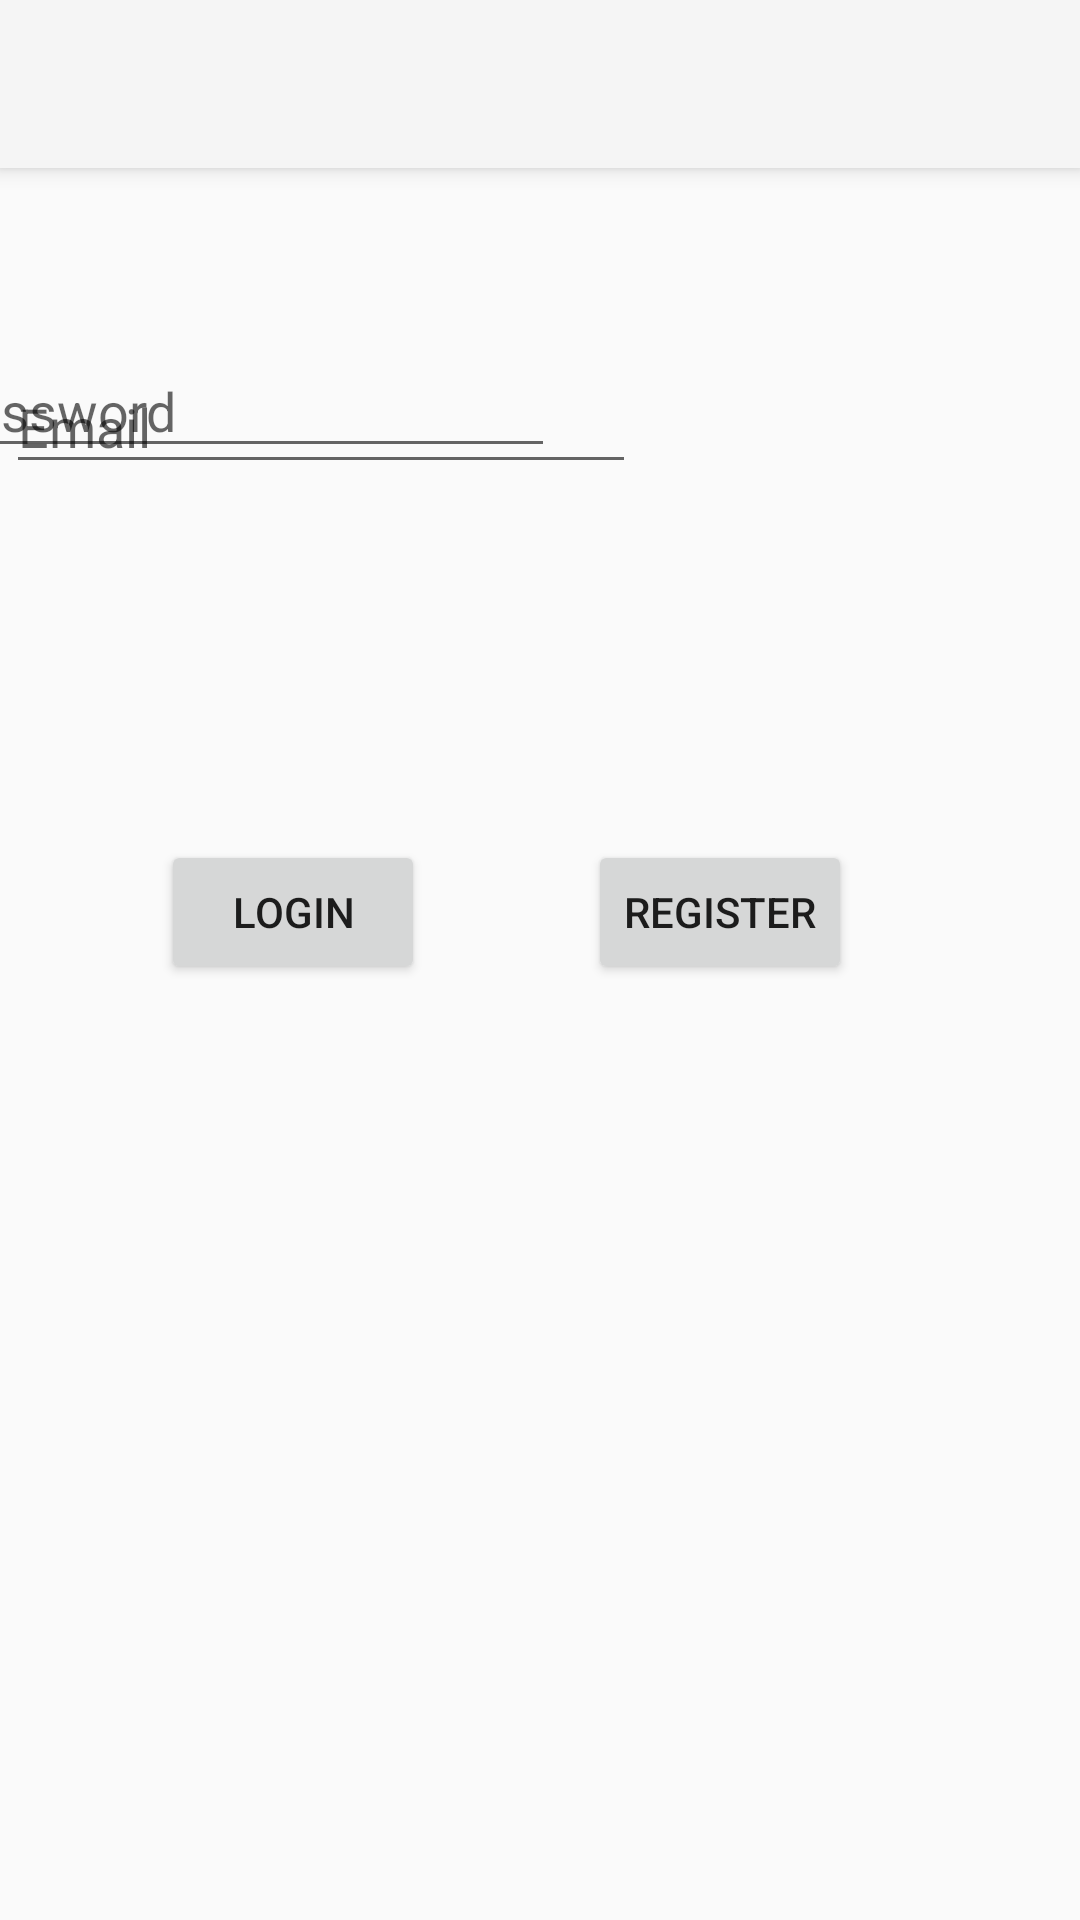

Here is an Android app screen rendered from its layout file. Give the layout XML and the strings, colors and styles it references.
<!-- AndroidManifest.xml: application theme Theme.Projectt -->
<!-- res/layout/activity_main.xml -->
<?xml version="1.0" encoding="utf-8"?>
<androidx.constraintlayout.widget.ConstraintLayout xmlns:android="http://schemas.android.com/apk/res/android"
    xmlns:app="http://schemas.android.com/apk/res-auto"
    xmlns:tools="http://schemas.android.com/tools"
    android:layout_width="match_parent"
    android:layout_height="match_parent"
    tools:context=".MainActivity">
    <androidx.appcompat.widget.Toolbar
        android:id="@+id/my_toolbar"
        android:layout_width="match_parent"
        android:layout_height="?attr/actionBarSize"
        android:background="?attr/colorPrimary"
        android:elevation="4dp"
        android:theme="@style/ThemeOverlay.AppCompat.ActionBar"
        app:layout_constraintEnd_toEndOf="parent"
        app:layout_constraintStart_toStartOf="parent"
        app:layout_constraintTop_toTopOf="parent"
        app:popupTheme="@style/ThemeOverlay.AppCompat.Light" />

    <Button
        android:id="@+id/button_register"
        android:layout_width="wrap_content"
        android:layout_height="wrap_content"
        android:layout_marginEnd="76dp"
        android:layout_marginBottom="312dp"
        android:text="@string/register"
        app:layout_constraintBottom_toBottomOf="parent"
        app:layout_constraintEnd_toEndOf="parent" />

    <Button
        android:id="@+id/button_login"
        android:layout_width="wrap_content"
        android:layout_height="wrap_content"
        android:layout_marginStart="64dp"
        android:layout_marginEnd="66dp"
        android:layout_marginBottom="312dp"
        android:text="@string/login"
        app:layout_constraintBottom_toBottomOf="parent"
        app:layout_constraintEnd_toStartOf="@+id/button_register"
        app:layout_constraintHorizontal_bias="0.482"
        app:layout_constraintStart_toStartOf="parent" />

    <EditText
        android:id="@+id/Username"
        android:layout_width="wrap_content"
        android:layout_height="wrap_content"
        android:layout_marginStart="28dp"
        android:layout_marginTop="120dp"
        android:layout_marginEnd="174dp"
        android:ems="10"
        android:hint="Email"
        android:inputType="textEmailAddress"
        app:layout_constraintEnd_toEndOf="parent"
        app:layout_constraintStart_toStartOf="parent"
        app:layout_constraintTop_toTopOf="parent" />

    <EditText
        android:id="@+id/Password"
        android:layout_width="wrap_content"
        android:layout_height="wrap_content"
        android:layout_marginStart="26dp"
        android:layout_marginEnd="175dp"
        android:layout_marginBottom="124dp"
        android:ems="10"
        android:hint="@string/password"
        android:inputType="textPassword"
        app:layout_constraintBottom_toTopOf="@+id/button_login"
        app:layout_constraintEnd_toEndOf="parent"
        app:layout_constraintHorizontal_bias="1.0"
        app:layout_constraintStart_toStartOf="parent" />

</androidx.constraintlayout.widget.ConstraintLayout>
<!-- resources referenced by this layout -->
<resources>
  <string name="login">Login</string>
  <string name="password">Password</string>
  <string name="register">Register</string>
  <style name="Theme.Projectt" parent="Base.Theme.Projectt" />
  <style name="Base.Theme.Projectt" parent="Theme.AppCompat.DayNight.NoActionBar">
          
          
      </style>
</resources>
